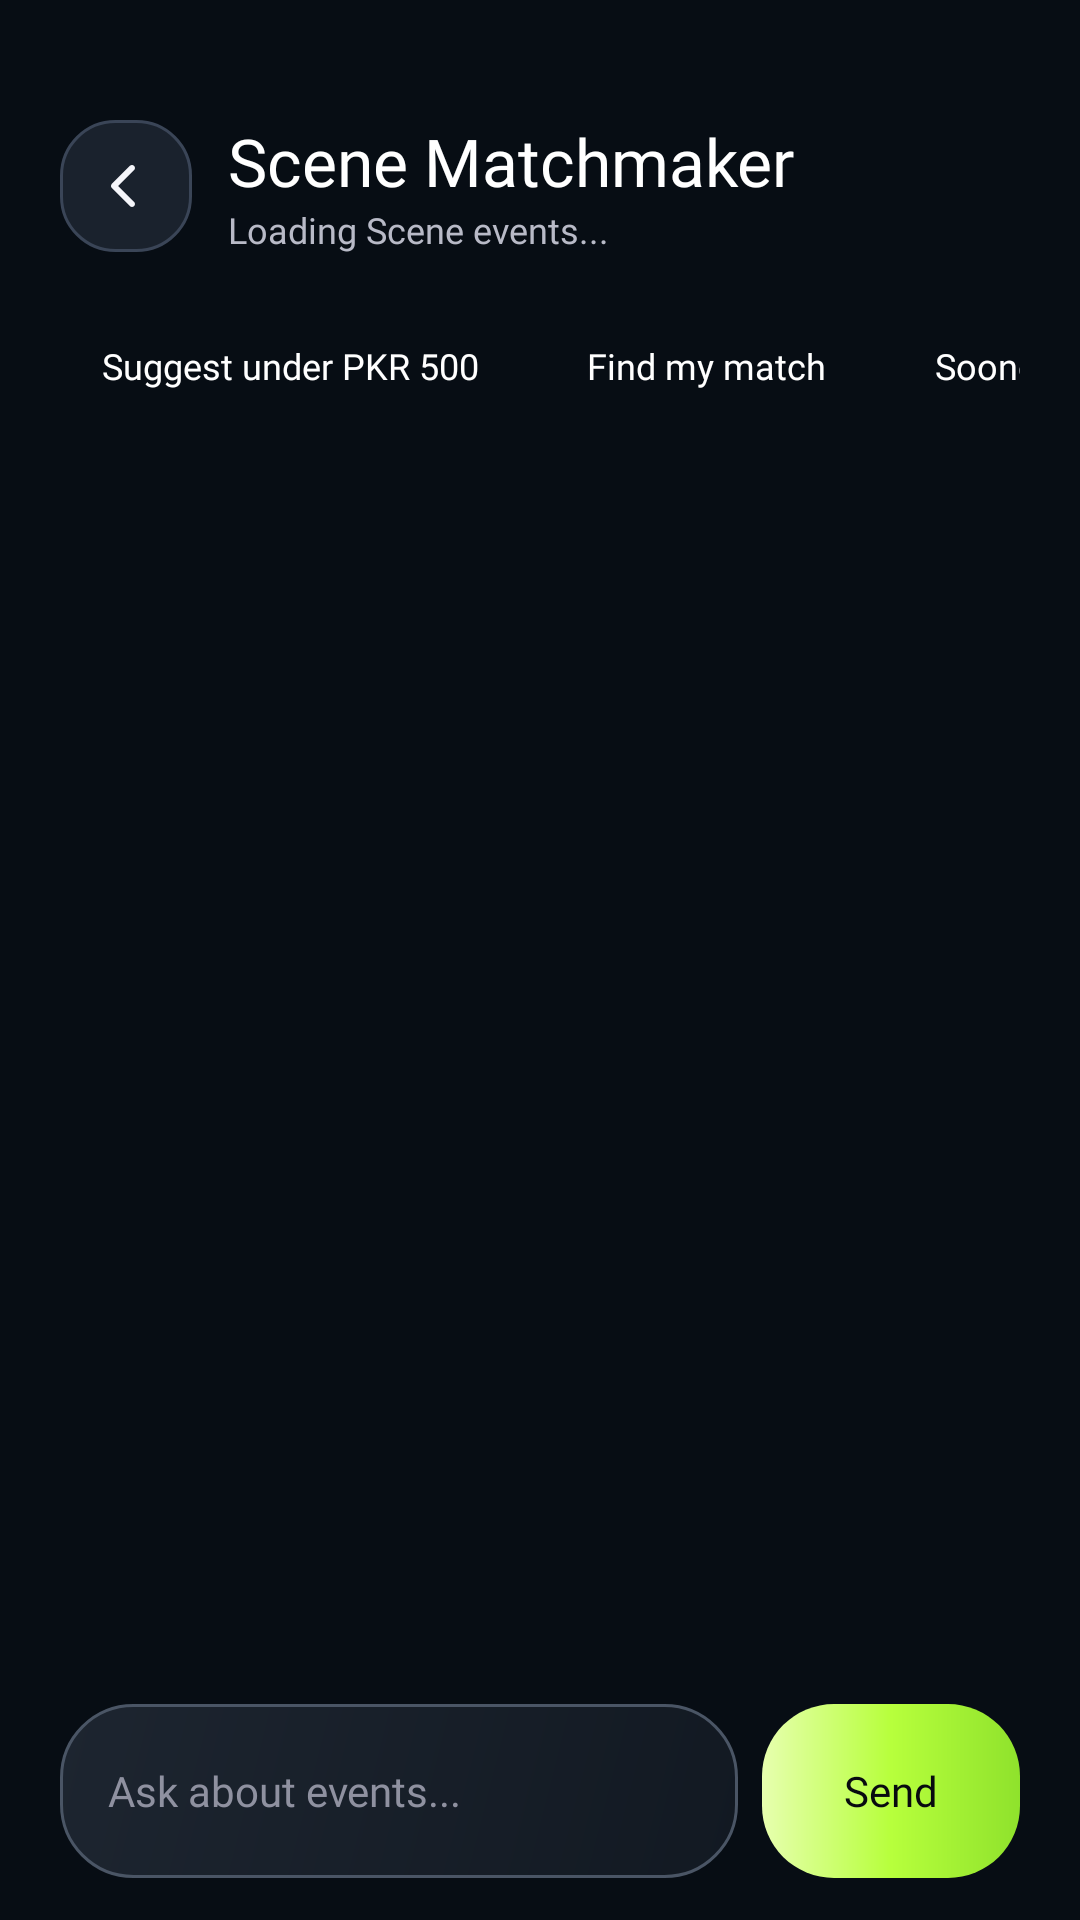

Layout XML and referenced resources for this Android screen:
<!-- AndroidManifest.xml: application theme Theme.SEprojectpart3 -->
<!-- res/layout/activity_campus_ai_assistant.xml -->
<?xml version="1.0" encoding="utf-8"?>
<LinearLayout xmlns:android="http://schemas.android.com/apk/res/android"
    xmlns:app="http://schemas.android.com/apk/res-auto"
    android:layout_width="match_parent"
    android:layout_height="match_parent"
    android:background="@color/app_bg"
    android:orientation="vertical"
    android:paddingStart="20dp"
    android:paddingTop="30dp"
    android:paddingEnd="20dp"
    android:paddingBottom="14dp">

    <LinearLayout
        android:layout_width="match_parent"
        android:layout_height="64dp"
        android:gravity="center_vertical"
        android:orientation="horizontal">

        <ImageButton
            android:id="@+id/btnBack"
            android:layout_width="44dp"
            android:layout_height="44dp"
            android:background="@drawable/bg_icon_button"
            android:clickable="true"
            android:contentDescription="Back"
            android:focusable="true"
            android:padding="10dp"
            android:scaleType="center"
            android:src="@drawable/ic_arrow_back_simple" />

        <LinearLayout
            android:layout_width="0dp"
            android:layout_height="wrap_content"
            android:layout_marginStart="12dp"
            android:layout_weight="1"
            android:orientation="vertical">

            <TextView
                android:layout_width="match_parent"
                android:layout_height="wrap_content"
                android:fontFamily="@font/poppins_bold"
                android:text="Scene Matchmaker"
                android:textColor="@color/text_primary"
                android:textSize="22sp" />

            <TextView
                android:id="@+id/tvAssistantStatus"
                android:layout_width="match_parent"
                android:layout_height="wrap_content"
                android:fontFamily="@font/poppins_regular"
                android:text="Loading Scene events..."
                android:textColor="@color/text_secondary"
                android:textSize="12sp" />
        </LinearLayout>
    </LinearLayout>

    <HorizontalScrollView
        android:layout_width="match_parent"
        android:layout_height="wrap_content"
        android:layout_marginTop="8dp"
        android:overScrollMode="never"
        android:scrollbars="none">

        <LinearLayout
            android:layout_width="wrap_content"
            android:layout_height="40dp"
            android:orientation="horizontal">

            <TextView
                android:id="@+id/chipSuggest"
                android:layout_width="wrap_content"
                android:layout_height="match_parent"
                android:layout_marginEnd="8dp"
                android:background="@drawable/bg_button_ghost"
                android:fontFamily="@font/poppins_bold"
                android:gravity="center"
                android:paddingStart="14dp"
                android:paddingEnd="14dp"
                android:text="Suggest under PKR 500"
                android:textColor="@color/text_primary"
                android:textSize="12sp" />

            <TextView
                android:id="@+id/chipMatchmaker"
                android:layout_width="wrap_content"
                android:layout_height="match_parent"
                android:layout_marginEnd="8dp"
                android:background="@drawable/bg_button_ghost"
                android:fontFamily="@font/poppins_bold"
                android:gravity="center"
                android:paddingStart="14dp"
                android:paddingEnd="14dp"
                android:text="Find my match"
                android:textColor="@color/text_primary"
                android:textSize="12sp" />

            <TextView
                android:id="@+id/chipWeekend"
                android:layout_width="wrap_content"
                android:layout_height="match_parent"
                android:layout_marginEnd="8dp"
                android:background="@drawable/bg_button_ghost"
                android:fontFamily="@font/poppins_bold"
                android:gravity="center"
                android:paddingStart="14dp"
                android:paddingEnd="14dp"
                android:text="Soonest events"
                android:textColor="@color/text_primary"
                android:textSize="12sp" />

            <TextView
                android:id="@+id/chipSummarize"
                android:layout_width="wrap_content"
                android:layout_height="match_parent"
                android:background="@drawable/bg_button_ghost"
                android:fontFamily="@font/poppins_bold"
                android:gravity="center"
                android:paddingStart="14dp"
                android:paddingEnd="14dp"
                android:text="Summarize"
                android:textColor="@color/text_primary"
                android:textSize="12sp" />
        </LinearLayout>
    </HorizontalScrollView>

    <ScrollView
        android:layout_width="match_parent"
        android:layout_height="0dp"
        android:layout_marginTop="14dp"
        android:layout_weight="1"
        android:clipToPadding="false"
        android:overScrollMode="never">

        <LinearLayout
            android:id="@+id/listMessages"
            android:layout_width="match_parent"
            android:layout_height="wrap_content"
            android:orientation="vertical" />
    </ScrollView>

    <LinearLayout
        android:layout_width="match_parent"
        android:layout_height="58dp"
        android:layout_marginTop="10dp"
        android:gravity="center_vertical"
        android:orientation="horizontal">

        <EditText
            android:id="@+id/etQuestion"
            android:layout_width="0dp"
            android:layout_height="match_parent"
            android:layout_marginEnd="8dp"
            android:layout_weight="1"
            android:background="@drawable/bg_input_dark"
            android:fontFamily="@font/poppins_regular"
            android:hint="Ask about events..."
            android:imeOptions="actionSend"
            android:inputType="text"
            android:paddingStart="16dp"
            android:paddingEnd="16dp"
            android:singleLine="true"
            android:textColor="@color/text_primary"
            android:textColorHint="@color/hint_text"
            android:textSize="14sp" />

        <Button
            android:id="@+id/btnSend"
            android:layout_width="86dp"
            android:layout_height="match_parent"
            android:background="@drawable/bg_button_primary"
            android:backgroundTint="@null"
            app:backgroundTint="@null"
            android:fontFamily="@font/poppins_bold"
            android:stateListAnimator="@null"
            android:text="Send"
            android:textAllCaps="false"
            android:textColor="@color/button_text_dark"
            android:textSize="14sp" />
    </LinearLayout>

</LinearLayout>
<!-- resources referenced by this layout -->
<resources>
  <color name="app_bg">#070D14</color>
  <color name="button_text_dark">#080A0F</color>
  <color name="hint_text">#8F91A0</color>
  <color name="text_primary">#FFFFFF</color>
  <color name="text_secondary">#B8BAC7</color>
  <!-- drawable bg_button_primary (drawable) -->
  <?xml version="1.0" encoding="utf-8"?>
  <shape xmlns:android="http://schemas.android.com/apk/res/android"
      android:shape="rectangle">
      <gradient
          android:angle="0"
          android:startColor="#E7FFAF"
          android:centerColor="#B7FF3C"
          android:endColor="#8FE22C" />
      <corners android:radius="24dp" />
  </shape>
  <!-- drawable bg_icon_button (drawable) -->
  <?xml version="1.0" encoding="utf-8"?>
  <shape xmlns:android="http://schemas.android.com/apk/res/android">
      <solid android:color="@color/surface_elevated" />
      <stroke android:width="1dp" android:color="@color/border_soft" />
      <corners android:radius="18dp" />
  </shape>
  <!-- drawable bg_input_dark (drawable) -->
  <?xml version="1.0" encoding="utf-8"?>
  <shape xmlns:android="http://schemas.android.com/apk/res/android"
      android:shape="rectangle">
      <gradient
          android:angle="315"
          android:startColor="#1D2530"
          android:endColor="#121922" />
      <corners android:radius="24dp" />
      <stroke
          android:width="1dp"
          android:color="#4A5565" />
  </shape>
  <!-- drawable ic_arrow_back_simple (drawable) -->
  <?xml version="1.0" encoding="utf-8"?>
  <vector xmlns:android="http://schemas.android.com/apk/res/android"
      android:width="24dp"
      android:height="24dp"
      android:viewportWidth="24"
      android:viewportHeight="24">
      <path
          android:fillColor="#F5F6FA"
          android:pathData="M14.7,5.3c0.39,0.39 0.39,1.02 0,1.41L9.41,12l5.29,5.29c0.39,0.39 0.39,1.02 0,1.41s-1.02,0.39 -1.41,0l-6,-6c-0.39,-0.39 -0.39,-1.02 0,-1.41l6,-6c0.39,-0.39 1.02,-0.39 1.41,0z" />
  </vector>
  <style name="Theme.SEprojectpart3" parent="Base.Theme.SEprojectpart3" />
  <color name="surface_elevated">#1A222D</color>
  <color name="border_soft">#3A4557</color>
  <style name="Base.Theme.SEprojectpart3" parent="Theme.Material3.DayNight.NoActionBar">
          
          
      </style>
</resources>
